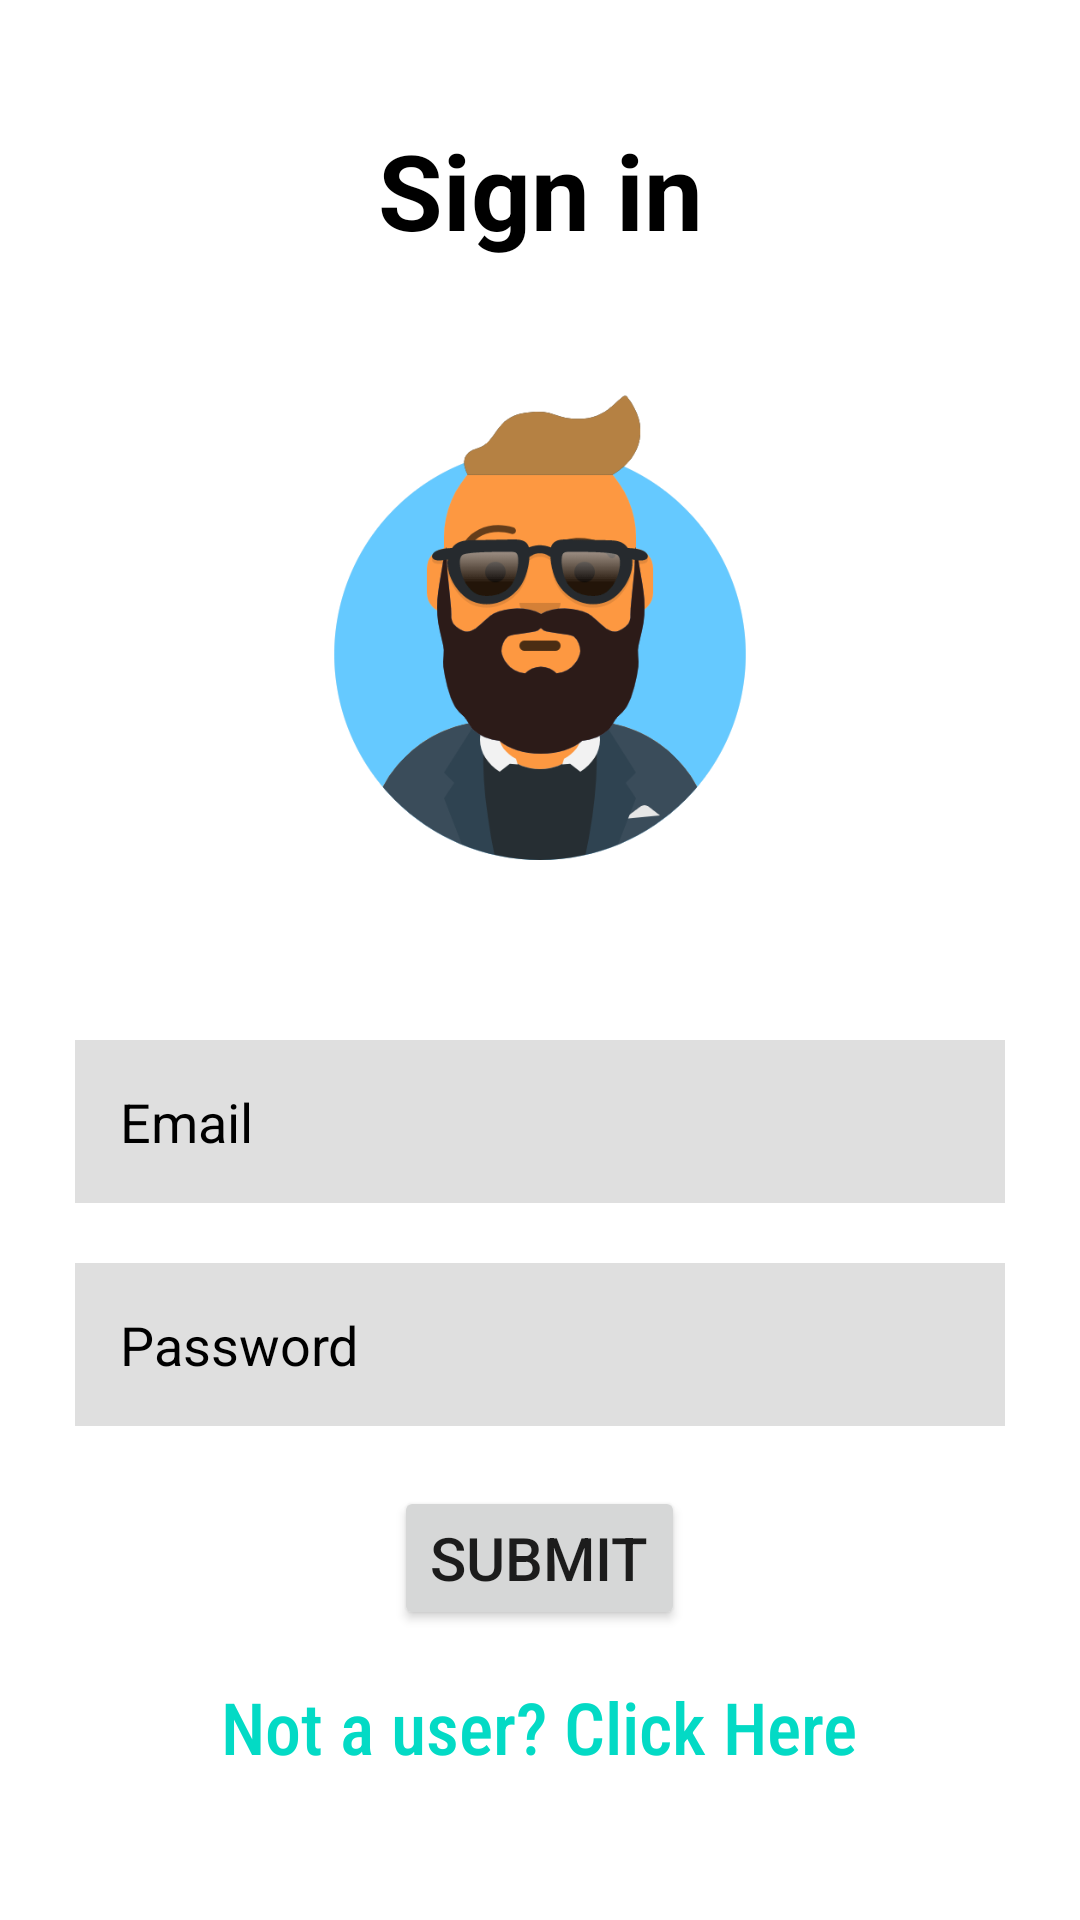

The Android layout XML behind this screen, and the referenced resources:
<!-- AndroidManifest.xml: application theme Theme.FISAC -->
<!-- res/layout/activity_main.xml -->
<?xml version="1.0" encoding="utf-8"?>
<RelativeLayout xmlns:android="http://schemas.android.com/apk/res/android"
    xmlns:app="http://schemas.android.com/apk/res-auto"
    xmlns:tools="http://schemas.android.com/tools"
    android:layout_width="match_parent"
    android:layout_height="match_parent"
    tools:context=".MainActivity">

    <TextView
        android:id="@+id/signin"
        android:layout_width="match_parent"
        android:layout_height="wrap_content"
        android:layout_marginStart="50dp"
        android:layout_marginTop="40dp"
        android:layout_marginEnd="50dp"
        android:layout_marginBottom="40dp"
        android:gravity="center"
        android:text="Sign in"
        android:textColor="@color/black"
        android:textSize="35dp"
        android:textStyle="bold" />

    <ImageView
        android:id="@+id/photo"
        android:layout_width="160dp"
        android:layout_height="160dp"
        android:layout_below="@id/signin"
        android:layout_centerHorizontal="true"
        app:srcCompat="@drawable/avataaars" />

    <EditText
        android:id="@+id/username"
        android:layout_width="match_parent"
        android:layout_height="wrap_content"
        android:layout_below="@id/photo"
        android:layout_marginStart="25dp"
        android:layout_marginTop="60dp"
        android:layout_marginEnd="25dp"
        android:layout_marginBottom="20dp"
        android:background="#30555555"
        android:hint="Email"
        android:padding="15dp"
        android:textColor="@color/black"
        android:textColorHint="@color/black" />

    <EditText
        android:layout_width="match_parent"
        android:layout_height="wrap_content"
        android:id="@+id/password"
        android:layout_below="@id/username"
        android:textColor="@color/black"
        android:background="#30555555"
        android:hint="Password"
        android:inputType="textPassword"
        android:textColorHint="@color/black"
        android:layout_marginStart="25dp"
        android:layout_marginEnd="25dp"
        android:padding="15dp"
        />
    <Button
        android:layout_width="wrap_content"
        android:layout_height="wrap_content"
        android:text="Submit"
        android:textSize="20dp"
        android:id="@+id/submit_button"
        android:layout_below="@id/password"
        android:layout_centerHorizontal="true"
        android:layout_marginTop="20dp"
        />

    <TextView
        android:id="@+id/register"
        android:textSize="24sp"
        android:fontFamily="sans-serif-condensed-medium"
        android:textColor="@color/teal_200"
        android:gravity="center"
        android:layout_centerHorizontal="true"
        android:layout_margin="16dp"
        android:layout_width="wrap_content"
        android:layout_height="wrap_content"
        android:text="Not a user? Click Here"
        android:layout_below="@id/submit_button"/>


</RelativeLayout>
<!-- resources referenced by this layout -->
<resources>
  <!-- drawable avataaars: png bitmap (drawable-v24, 49191 bytes) -->
  <style name="Theme.FISAC" parent="Theme.MaterialComponents.DayNight.NoActionBar">
          
          <item name="colorPrimary">@color/purple_500</item>
          <item name="colorPrimaryVariant">@color/purple_700</item>
          <item name="colorOnPrimary">@color/white</item>
          
          <item name="colorSecondary">@color/teal_200</item>
          <item name="colorSecondaryVariant">@color/teal_700</item>
          <item name="colorOnSecondary">@color/black</item>
          
          <item name="android:statusBarColor" tools:targetApi="l">?attr/colorPrimaryVariant</item>
          
      </style>
  <!-- not gathered from this repository: default colours our renderer supplied (Android Studio template values) -->
  <color name="purple_500">#FF6200EE</color>
  <color name="purple_700">#FF3700B3</color>
  <color name="teal_200">#FF03DAC5</color>
  <color name="teal_700">#FF018786</color>
  <color name="black">#FF000000</color>
  <color name="white">#FFFFFFFF</color>
</resources>
